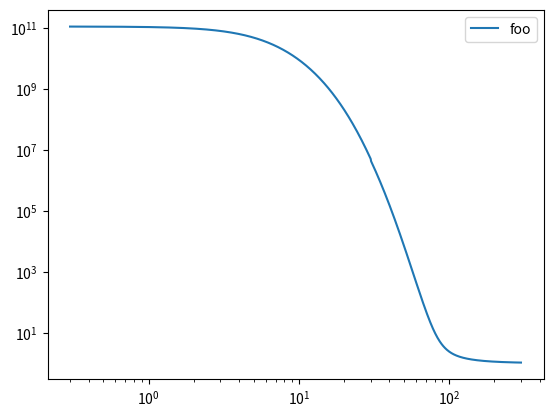

Write the Python code that produced this figure.
import numpy as np
import matplotlib.pyplot as plt


def i1(u, f, dx):
    xs = np.arange(0, 1, dx)
    return np.trapz(np.exp(-u(xs) + f * xs), dx=dx)


def i2(x, u, f, dx):
    if x == 0.0:
        return 0.0
    xs = np.arange(0, x, dx)
    return np.trapz(np.exp(u(xs) - f*xs), dx=dx)


def i3(u, f, dx):
    xs = np.arange(0, 1, dx)
    s2s = np.vectorize(i2)(xs, u, f, dx)
    return np.trapz(np.exp(-u(xs) + f * xs) * s2s, dx=dx)


def l2(x, u, f, dx):
    if x == 0.0:
        return 0.0
    xs = np.arange(x, 1, dx)
    return np.trapz(np.exp(u(xs) - f*xs), dx=dx)


def l3(u, f, dx):
    xs = np.arange(0, 1, dx)
    s2s = np.vectorize(l2)(xs, u, f, dx)
    return np.trapz(np.exp(-u(xs) + f * xs) * s2s, dx=dx)


def u1(x):
    beta = 1.0
    return - u_hb * ((1.0 - np.cos(2*np.pi*x)) / 2)**beta


def u2(x):
    beta = 2.0
    return - u_hb * ((1.0 - np.cos(2*np.pi*x)) / 2)**beta


def u10(x):
    beta = 10.0
    return - u_hb * ((1.0 - np.cos(2*np.pi*x)) / 2)**beta


def u05(x):
    beta = 0.5
    return - u_hb * ((1.0 - np.cos(2*np.pi*x)) / 2)**beta


def u01(x):
    beta = 0.1
    return - u_hb * ((1.0 - np.cos(2*np.pi*x)) / 2)**beta


def s(fs, u, dx):
    s_ = []
    for f in fs:
        if f < u_hb:
            a = i1(u, f, dx)
            c = i2(1.0, u, f, dx)
            b = i3(u, f, dx)

            s_.append((a * c) / (1.0 - np.exp(-f)) - b)
        else:
            b = l3(u, f, dx)
            s_.append(b)
    return np.array(s_)


def s_f(fs, u, dx):
    s_ = []
    for f in fs:
        b = l3(u, f, dx)
        s_.append(b)
    return np.array(s_)


def log_scaling(v):
    v0 = 2 * np.pi * u_hb * np.exp(-u_hb)
    print('v0=%s' % str(v0))

    return 2 * np.log(v)


def lin_scaling(v):
    a = np.exp(u_hb) / np.pi / u_hb

    print(a)

    return v * a

dx = 0.001

u_hb  = 30.0
f_max = 300.0
v0 = 2 * np.pi * u_hb * np.exp(-u_hb)
print('v0=%s' % str(v0))


num = 1000
f = np.geomspace(f_max/num, f_max, num)
# v01 = 1 / s(f, u01, dx) / v0
# v05 = 1 / s(f, u05, dx) / v0
s_ = s(f, u1, dx)
# s__ = s_f(f, u1, dx)
vf = 1.0 / s_ / v0
# v1 = 1.0 / s(f, u1, dx) / v0
# v2 = 1 / s(f, u2, dx) / v0
# v10 = 1 / s(f, u10, dx) / v0

# plt.plot(f, u(f))
# plt.show()


plt.loglog(f, f * s_, label='foo')
# plt.loglog(f, f * s__, label='f >> 1')
plt.legend()
plt.show()

# plt.loglog(v1, f, label='f >> 1')
# plt.loglog(v2, f, label='solution $\\beta=$1')
# plt.legend()
# plt.show()

# vs = v1
# plt.loglog(vs, log_scaling(vs), label='log')
# plt.loglog(v1, lin_scaling(v1 * v0), label='lin')
# plt.loglog(v1, f, label='solution $\\beta=$1')
# plt.loglog(vf, f, label='f >> 1')
# plt.xlabel('$v/v_0$')
# plt.ylabel('$F/F_0$')
# plt.legend()
# plt.show()


# x = np.arange(-1, 1, 0.01)
# plt.plot(x, u01(x) / u_hb, label='U $\\beta=$0.1')
# plt.plot(x, u05(x) / u_hb, label='U $\\beta=$0.5')
# plt.plot(x, u1(x) / u_hb, label='U $\\beta=$1')
# plt.plot(x, u2(x) / u_hb, label='U $\\beta=$2')
# plt.plot(x, u10(x) / u_hb, label='U $\\beta=$10')
# plt.xlabel('$x/a$')
# plt.ylabel('$U/U_{HB}$')
# plt.legend()
# plt.show()
#
# plt.loglog(v01, f, label='solution $\\beta=$0.1')
# plt.loglog(v05, f, label='solution $\\beta=$0.5')
# plt.loglog(v1, f, label='solution $\\beta=$1')
# plt.loglog(v2, f, label='solution $\\beta=$2')
# plt.loglog(v10, f, label='solution $\\beta=$10')
# plt.xlabel('$v/v_0$')
# plt.ylabel('$F/F_0$')
# plt.legend()
# plt.show()
#
# plt.loglog(f, f/v01, label='solution $\\beta=$0.1')
# plt.loglog(f, f/v05, label='solution $\\beta=$0.5')
# plt.loglog(f, f/v1, label='solution $\\beta=$1')
# plt.loglog(f, f/v2, label='solution $\\beta=$2')
# plt.loglog(f, f/v10, label='solution $\\beta=$10')
# plt.xlabel('$F/F_0$')
# plt.ylabel('$(F/F_0) / (v/V_0)$')
# plt.legend()
# plt.show()
